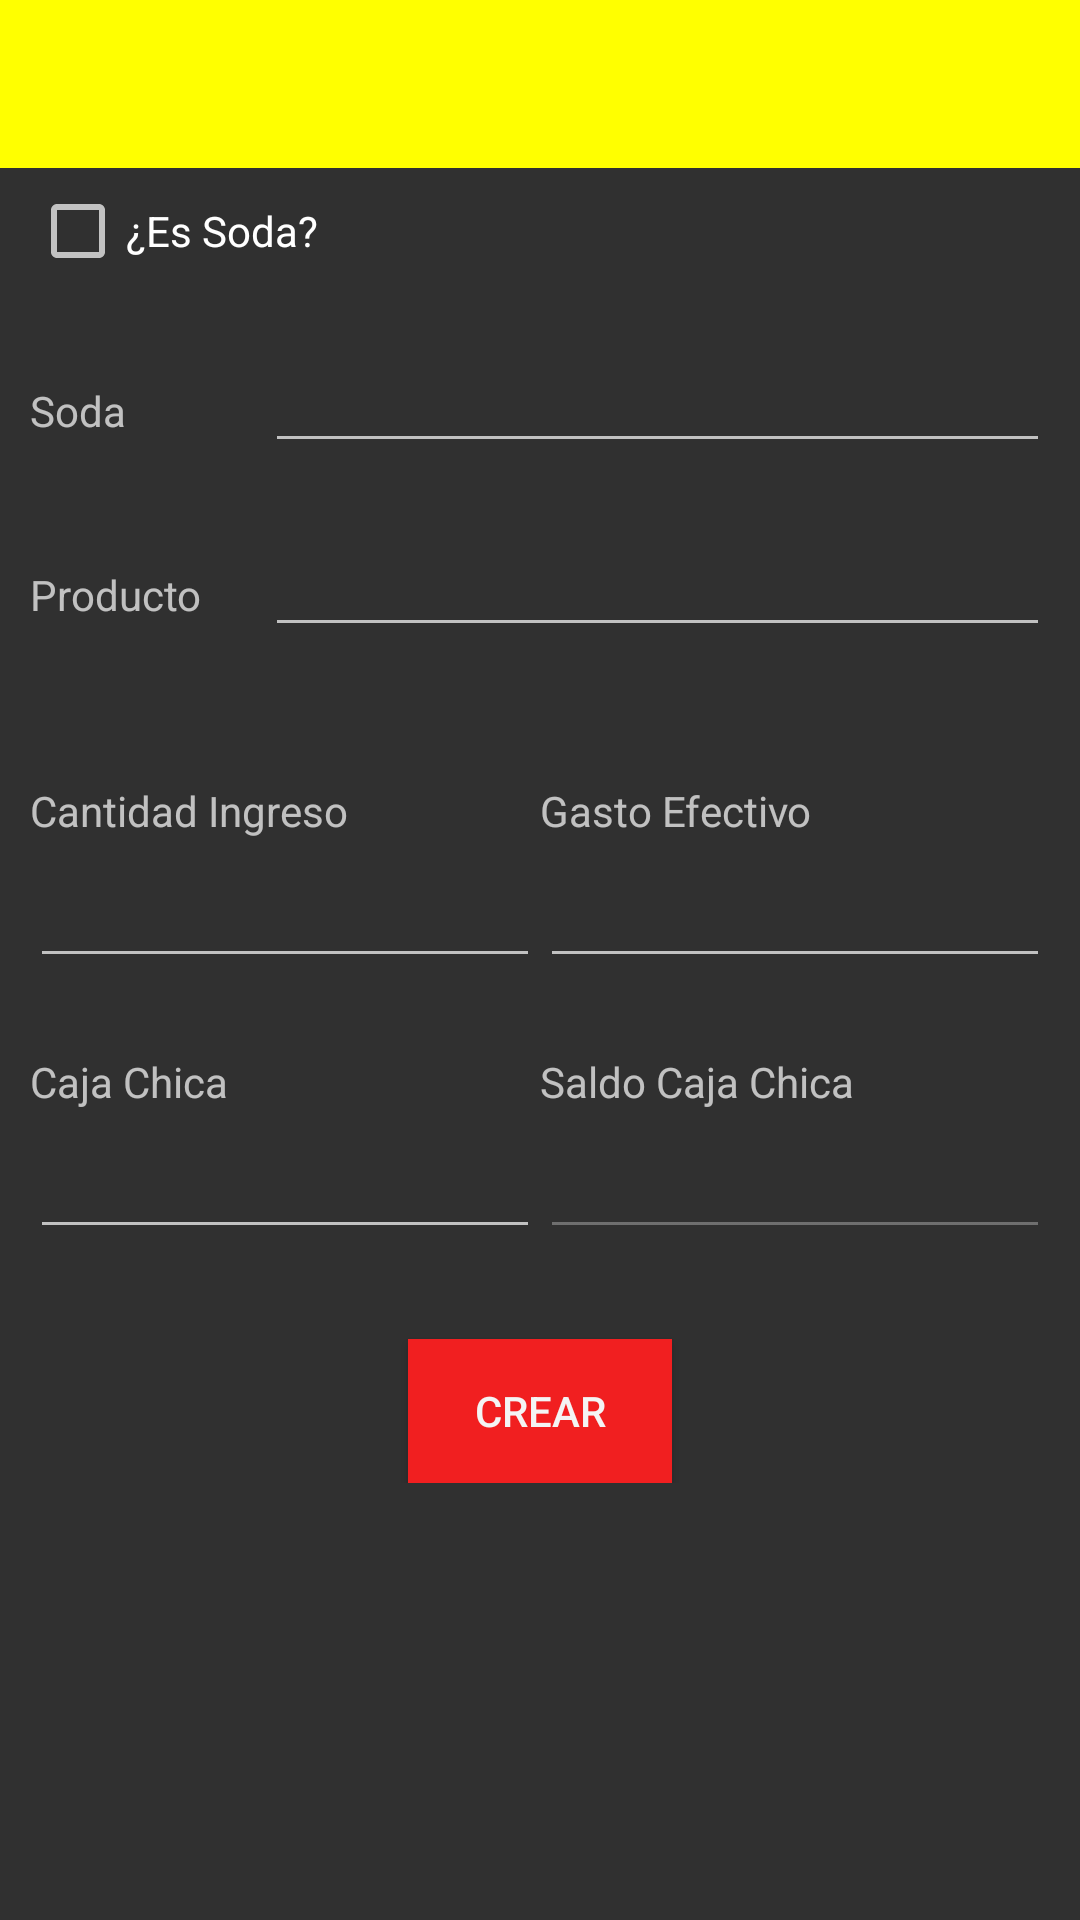

Here is an Android app screen rendered from its layout file. Give the layout XML and the strings, colors and styles it references.
<!-- AndroidManifest.xml: application theme AppTheme -->
<!-- res/layout/activity_registro_diario.xml -->
<?xml version="1.0" encoding="utf-8"?>
<android.support.design.widget.CoordinatorLayout

    xmlns:android="http://schemas.android.com/apk/res/android"
    xmlns:app="http://schemas.android.com/apk/res-auto"
    xmlns:tools="http://schemas.android.com/tools"
    android:layout_width="match_parent"
    android:layout_height="match_parent"
    tools:context="com.patricia.srpollo.RegistroDiarioActivity">

    <RelativeLayout
        android:layout_width="match_parent"
        android:layout_height="wrap_content">

        <android.support.v7.widget.Toolbar
            android:id="@+id/toolbarRegistro"
            android:layout_width="match_parent"
            app:titleTextColor="@color/colorNegro"
            android:layout_height="wrap_content"
            android:background="?attr/colorPrimary"
            android:minHeight="?attr/actionBarSize"
            android:theme="?attr/actionBarTheme" />

        <RelativeLayout
            android:layout_width="match_parent"
            android:layout_height="wrap_content"
            android:layout_below="@+id/toolbarRegistro">

            <ScrollView
                android:layout_width="match_parent"
                android:layout_height="match_parent">

                <LinearLayout
                    android:layout_width="match_parent"
                    android:layout_height="wrap_content"
                    android:orientation="vertical"
                    android:paddingLeft="10dp"
                    android:paddingRight="10dp">

                    <CheckBox
                        android:id="@+id/checkSoda"
                        android:layout_width="match_parent"
                        android:layout_height="wrap_content"
                        android:layout_marginTop="5dp"
                        android:text="@string/es_soda" />

                    <LinearLayout
                        android:id="@+id/cSoda"
                        android:layout_width="match_parent"
                        android:layout_height="match_parent"
                        android:layout_marginTop="20dp"
                        android:orientation="horizontal">

                        <TextView
                            android:layout_width="0dp"
                            android:layout_height="wrap_content"
                            android:layout_weight="0.3"
                            android:text="Soda" />

                        <AutoCompleteTextView
                            android:id="@+id/soda"
                            android:layout_width="0dp"
                            android:layout_height="wrap_content"
                            android:layout_weight="1"
                            android:inputType="textAutoComplete"
                            android:imeOptions="actionNext"/>

                    </LinearLayout>

                    <LinearLayout
                        android:id="@+id/cProducto"
                        android:layout_width="match_parent"
                        android:layout_height="wrap_content"
                        android:layout_marginTop="20dp"
                        android:orientation="horizontal">

                        <TextView
                            android:id="@+id/tProducto"
                            android:layout_width="0dp"
                            android:layout_height="wrap_content"
                            android:layout_weight="0.3"
                            android:text="Producto" />

                        <AutoCompleteTextView
                            android:id="@+id/spinner_producto"
                            android:layout_width="0dp"
                            android:layout_height="wrap_content"
                            android:layout_weight="1"
                            android:inputType="textAutoComplete"
                            android:imeOptions="actionNext"/>

                    </LinearLayout>


                    <LinearLayout
                        android:layout_width="match_parent"
                        android:layout_height="wrap_content"
                        android:layout_marginTop="20dp"
                        android:orientation="horizontal">

                        <LinearLayout
                            android:layout_width="0dp"
                            android:layout_weight="1"
                            android:layout_height="wrap_content"
                            android:layout_marginTop="20dp"
                            android:orientation="vertical">

                            <TextView
                                android:id="@+id/textView"
                                android:layout_width="match_parent"
                                android:layout_height="match_parent"
                                android:layout_marginTop="5dp"
                                android:text="Cantidad Ingreso" />

                            <EditText
                                android:layout_marginTop="5dp"
                                android:id="@+id/cantidad_ingreso"
                                android:layout_width="match_parent"
                                android:layout_height="match_parent"
                                android:inputType="phone"
                                android:imeOptions="actionNext" />

                        </LinearLayout>

                        <LinearLayout
                            android:layout_width="0dp"
                            android:layout_weight="1"
                            android:layout_height="wrap_content"
                            android:layout_marginTop="20dp"
                            android:orientation="vertical">

                            <TextView
                                android:layout_width="match_parent"
                                android:layout_height="match_parent"
                                android:layout_marginTop="5dp"
                                android:text="Gasto Efectivo" />

                            <EditText
                                android:id="@+id/gasto_efectivo"
                                android:layout_width="match_parent"
                                android:layout_height="match_parent"
                                android:layout_marginTop="5dp"
                                android:inputType="phone"
                                android:imeOptions="actionNext"/>

                        </LinearLayout>

                    </LinearLayout>

                    <LinearLayout
                        android:layout_width="match_parent"
                        android:layout_height="wrap_content"
                        android:layout_marginTop="20dp"
                        android:orientation="horizontal">


                        <LinearLayout
                            android:layout_width="0dp"
                            android:layout_height="match_parent"
                            android:layout_weight="1"
                            android:orientation="vertical">

                            <TextView
                                android:id="@+id/textView13"
                                android:layout_width="match_parent"
                                android:layout_height="wrap_content"
                                android:layout_marginTop="5dp"
                                android:text="Caja Chica" />

                            <EditText
                                android:id="@+id/caja_chica"
                                android:layout_width="match_parent"
                                android:layout_height="wrap_content"
                                android:layout_marginTop="5dp"
                                android:inputType="phone"
                                android:imeOptions="actionDone"/>

                        </LinearLayout>

                        <LinearLayout
                            android:layout_width="0dp"
                            android:layout_weight="1"
                            android:layout_height="match_parent"
                            android:orientation="vertical">

                            <TextView
                                android:id="@+id/textView9"
                                android:layout_width="match_parent"
                                android:layout_height="wrap_content"
                                android:layout_marginTop="5dp"
                                android:text="Saldo Caja Chica" />

                            <EditText
                                android:id="@+id/saldo_caja_chica"
                                android:layout_width="match_parent"
                                android:layout_height="wrap_content"
                                android:layout_marginTop="5dp"
                                android:enabled="false" />
                        </LinearLayout>

                    </LinearLayout>


                    <Button
                        android:id="@+id/btn_crear_registro"
                        style="@style/botonSecundario"
                        android:layout_width="wrap_content"
                        android:layout_gravity="center_horizontal"
                        android:layout_height="wrap_content"
                        android:layout_marginTop="30dp"
                        android:text="Crear" />

                </LinearLayout>

            </ScrollView>

        </RelativeLayout>

    </RelativeLayout>

</android.support.design.widget.CoordinatorLayout>
<!-- resources referenced by this layout -->
<resources>
  <color name="colorNegro">#2f2933</color>
  <string name="es_soda">¿Es Soda?</string>
  <style name="botonSecundario">
         <item name="android:background">@color/colorAccent</item>
         <item name="android:textColor">@color/colorNube</item>
     </style>
  <style name="AppTheme" parent="Theme.AppCompat.NoActionBar">
          
          <item name="colorPrimary">@color/colorPrimary</item>
          <item name="colorPrimaryDark">@color/colorPrimaryDark</item>
          <item name="colorAccent">@color/colorAccent</item>
          
     </style>
  <color name="colorAccent">#f11f20</color>
  <color name="colorNube">#f4f4f4</color>
  <color name="colorPrimary">#ffff00</color>
  <color name="colorPrimaryDark">#f7f706</color>
</resources>
